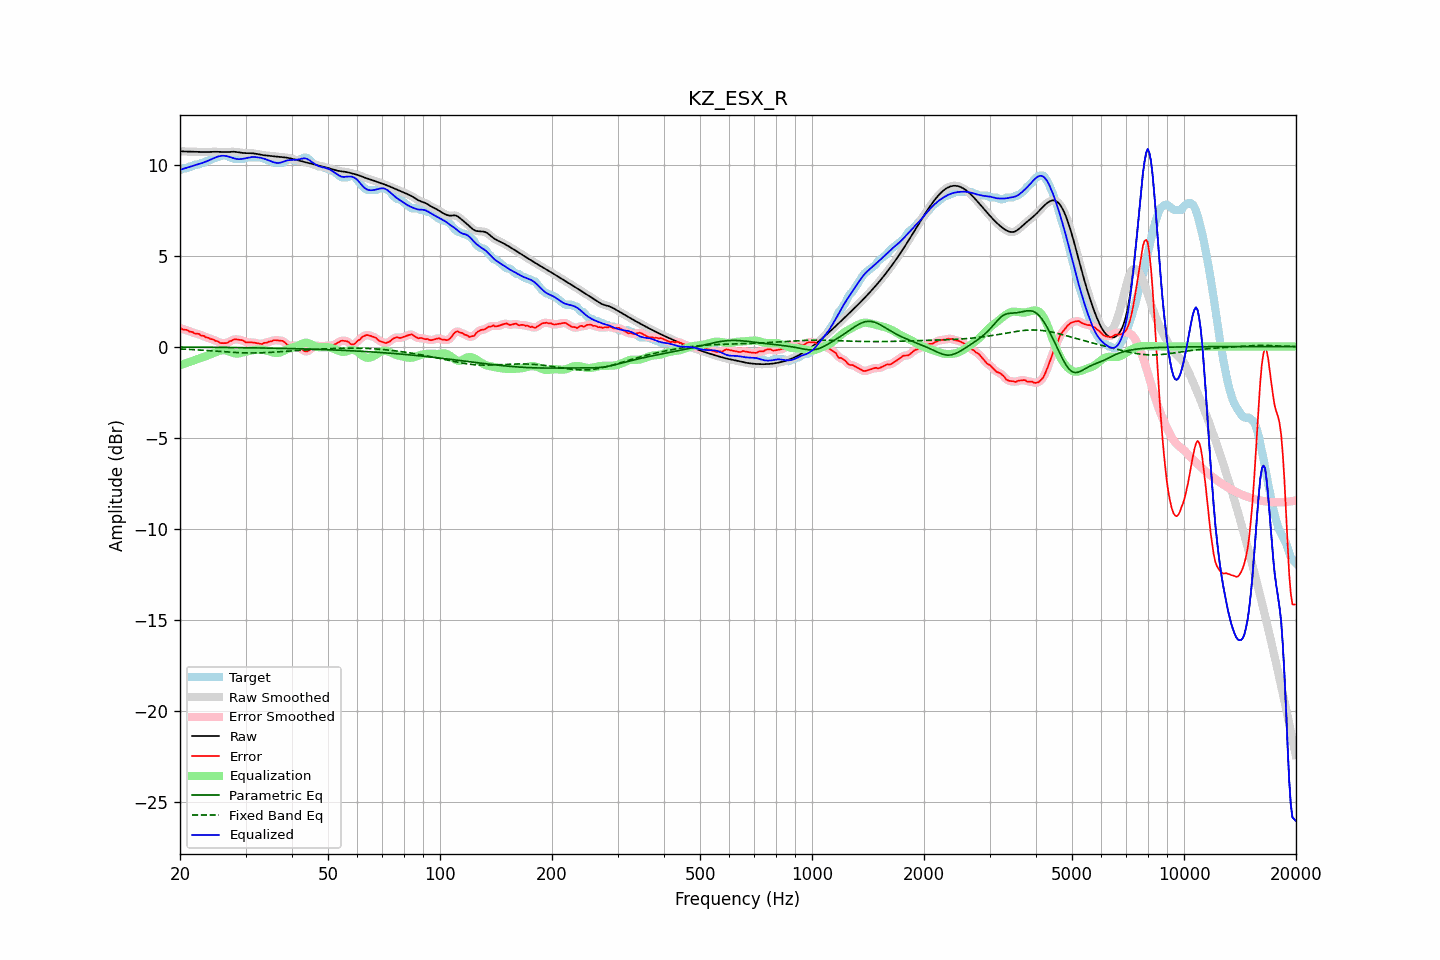

The table this chart was drawn from, first rows:
frequency, raw, error, smoothed, error_smoothed, equalization, parametric_eq, fixed_band_eq, equalized_raw, equalized_smoothed, target
20.00, 10.73, 1.03, 10.73, 1.02, -1.02, -0.03, -0.13, 9.71, 9.71, 9.70
20.20, 10.73, 0.98, 10.73, 0.99, -0.99, -0.03, -0.14, 9.74, 9.74, 9.75
20.40, 10.72, 0.93, 10.72, 0.96, -0.96, -0.03, -0.14, 9.77, 9.77, 9.80
20.61, 10.72, 0.92, 10.72, 0.92, -0.93, -0.03, -0.14, 9.79, 9.79, 9.80
20.81, 10.72, 0.92, 10.72, 0.90, -0.90, -0.03, -0.15, 9.82, 9.82, 9.80
21.02, 10.71, 0.88, 10.71, 0.87, -0.87, -0.03, -0.15, 9.85, 9.85, 9.84
21.23, 10.71, 0.81, 10.71, 0.84, -0.84, -0.03, -0.16, 9.87, 9.87, 9.90
21.44, 10.71, 0.81, 10.71, 0.80, -0.81, -0.03, -0.16, 9.90, 9.90, 9.90
21.66, 10.71, 0.79, 10.71, 0.77, -0.78, -0.03, -0.17, 9.93, 9.93, 9.91
21.87, 10.70, 0.72, 10.70, 0.74, -0.75, -0.03, -0.17, 9.96, 9.96, 9.99
22.09, 10.70, 0.71, 10.70, 0.72, -0.72, -0.03, -0.18, 9.98, 9.98, 10.00
22.31, 10.70, 0.70, 10.70, 0.69, -0.69, -0.04, -0.18, 10.01, 10.01, 10.00
22.54, 10.69, 0.69, 10.69, 0.67, -0.66, -0.04, -0.19, 10.04, 10.04, 10.01
22.76, 10.69, 0.61, 10.69, 0.64, -0.63, -0.04, -0.19, 10.06, 10.06, 10.08
22.99, 10.69, 0.59, 10.69, 0.59, -0.60, -0.04, -0.20, 10.09, 10.09, 10.10
23.22, 10.69, 0.58, 10.69, 0.56, -0.56, -0.04, -0.21, 10.12, 10.12, 10.10
23.45, 10.69, 0.51, 10.69, 0.53, -0.53, -0.04, -0.21, 10.16, 10.16, 10.18
23.69, 10.69, 0.49, 10.69, 0.49, -0.50, -0.04, -0.22, 10.19, 10.19, 10.20
23.92, 10.69, 0.47, 10.69, 0.45, -0.46, -0.04, -0.22, 10.23, 10.23, 10.23
24.16, 10.70, 0.41, 10.70, 0.43, -0.43, -0.04, -0.23, 10.27, 10.27, 10.29
24.40, 10.70, 0.41, 10.70, 0.39, -0.39, -0.04, -0.24, 10.31, 10.31, 10.30
24.65, 10.70, 0.37, 10.70, 0.36, -0.36, -0.04, -0.24, 10.35, 10.35, 10.33
24.89, 10.70, 0.31, 10.70, 0.33, -0.32, -0.04, -0.25, 10.39, 10.39, 10.39
25.14, 10.70, 0.30, 10.70, 0.29, -0.28, -0.04, -0.25, 10.42, 10.42, 10.40
25.39, 10.70, 0.27, 10.70, 0.25, -0.25, -0.05, -0.26, 10.45, 10.45, 10.43
25.65, 10.69, 0.19, 10.69, 0.22, -0.22, -0.05, -0.27, 10.47, 10.47, 10.50
25.91, 10.69, 0.19, 10.69, 0.19, -0.20, -0.05, -0.27, 10.48, 10.48, 10.50
26.16, 10.68, 0.19, 10.68, 0.18, -0.20, -0.05, -0.28, 10.48, 10.48, 10.50
26.43, 10.68, 0.19, 10.68, 0.18, -0.20, -0.05, -0.29, 10.48, 10.48, 10.50
26.69, 10.69, 0.19, 10.69, 0.21, -0.22, -0.05, -0.29, 10.46, 10.46, 10.50
26.96, 10.69, 0.24, 10.69, 0.24, -0.25, -0.05, -0.30, 10.44, 10.44, 10.46
27.23, 10.70, 0.30, 10.70, 0.28, -0.28, -0.05, -0.31, 10.42, 10.42, 10.40
27.50, 10.70, 0.31, 10.70, 0.33, -0.32, -0.05, -0.31, 10.39, 10.39, 10.40
27.77, 10.70, 0.36, 10.70, 0.37, -0.35, -0.05, -0.32, 10.36, 10.36, 10.34
28.05, 10.70, 0.41, 10.70, 0.39, -0.37, -0.06, -0.32, 10.33, 10.33, 10.30
28.33, 10.69, 0.40, 10.69, 0.40, -0.38, -0.06, -0.33, 10.31, 10.31, 10.30
28.62, 10.68, 0.38, 10.68, 0.39, -0.38, -0.06, -0.33, 10.30, 10.30, 10.30
28.90, 10.66, 0.37, 10.66, 0.37, -0.37, -0.06, -0.34, 10.30, 10.30, 10.30
29.19, 10.65, 0.36, 10.65, 0.36, -0.35, -0.06, -0.34, 10.30, 10.30, 10.30
29.48, 10.64, 0.34, 10.64, 0.33, -0.32, -0.06, -0.34, 10.32, 10.32, 10.30
29.78, 10.63, 0.29, 10.63, 0.29, -0.30, -0.06, -0.35, 10.33, 10.33, 10.34
30.08, 10.63, 0.23, 10.63, 0.25, -0.28, -0.06, -0.35, 10.35, 10.35, 10.40
30.38, 10.63, 0.23, 10.63, 0.23, -0.26, -0.06, -0.35, 10.37, 10.37, 10.40
30.68, 10.63, 0.23, 10.63, 0.23, -0.24, -0.07, -0.35, 10.39, 10.39, 10.40
30.99, 10.63, 0.23, 10.63, 0.23, -0.22, -0.07, -0.35, 10.40, 10.40, 10.40
31.30, 10.62, 0.22, 10.62, 0.22, -0.21, -0.07, -0.35, 10.41, 10.41, 10.40
31.61, 10.61, 0.22, 10.61, 0.21, -0.20, -0.07, -0.35, 10.42, 10.41, 10.40
31.93, 10.60, 0.20, 10.60, 0.20, -0.19, -0.07, -0.35, 10.41, 10.41, 10.40
32.24, 10.58, 0.18, 10.58, 0.18, -0.18, -0.07, -0.35, 10.40, 10.40, 10.40
32.57, 10.56, 0.17, 10.56, 0.16, -0.17, -0.07, -0.35, 10.39, 10.39, 10.40
32.89, 10.54, 0.15, 10.54, 0.15, -0.17, -0.08, -0.34, 10.37, 10.37, 10.40
33.22, 10.53, 0.14, 10.53, 0.16, -0.17, -0.08, -0.34, 10.36, 10.36, 10.39
33.55, 10.51, 0.19, 10.51, 0.17, -0.18, -0.08, -0.34, 10.33, 10.33, 10.32
33.89, 10.50, 0.21, 10.50, 0.20, -0.20, -0.08, -0.33, 10.30, 10.30, 10.30
34.23, 10.49, 0.20, 10.49, 0.23, -0.22, -0.08, -0.33, 10.27, 10.27, 10.29
34.57, 10.49, 0.26, 10.49, 0.25, -0.25, -0.08, -0.33, 10.24, 10.23, 10.22
34.92, 10.48, 0.28, 10.48, 0.28, -0.28, -0.09, -0.32, 10.20, 10.20, 10.20
35.27, 10.47, 0.28, 10.47, 0.31, -0.30, -0.09, -0.32, 10.16, 10.16, 10.18
35.62, 10.46, 0.35, 10.46, 0.33, -0.32, -0.09, -0.31, 10.13, 10.13, 10.11
35.97, 10.45, 0.35, 10.45, 0.35, -0.34, -0.09, -0.30, 10.11, 10.11, 10.10
... 635 more rows
